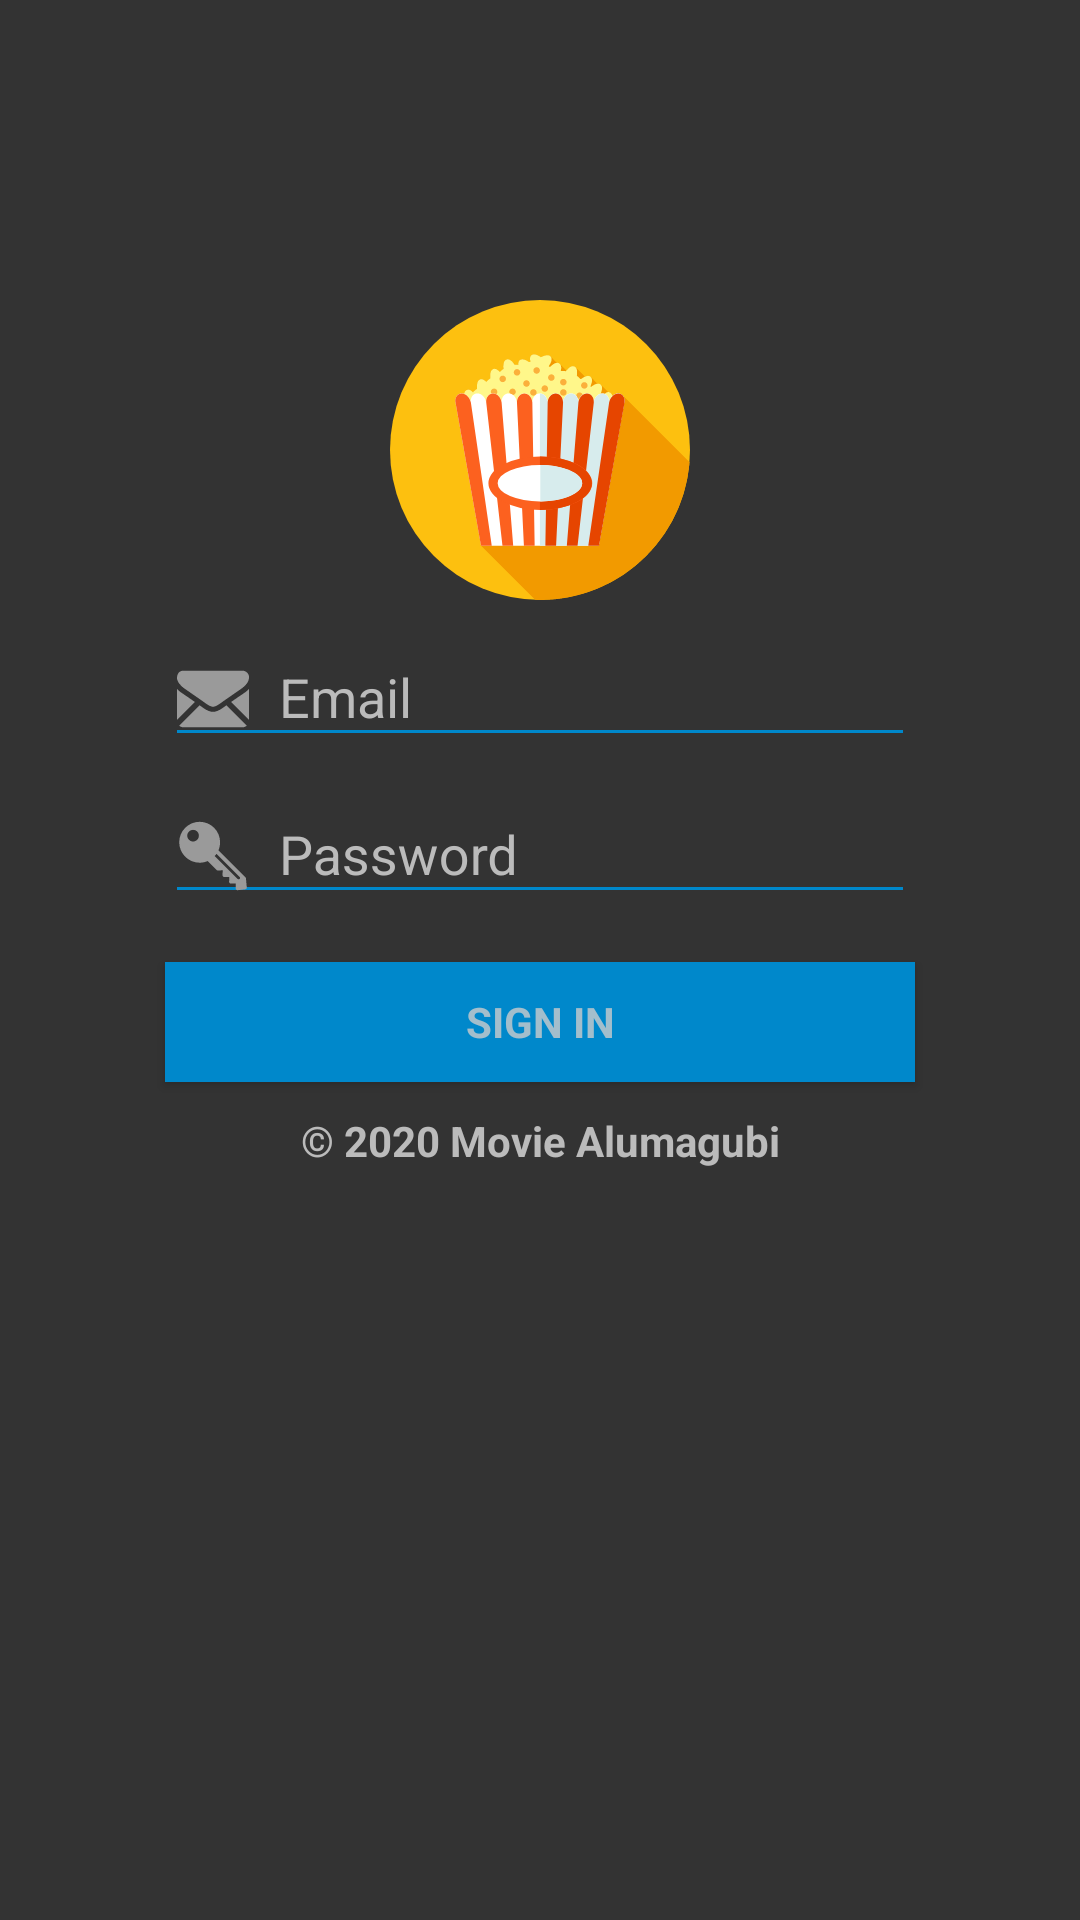

Layout XML and referenced resources for this Android screen:
<!-- AndroidManifest.xml: application theme AppTheme.NoActionBar -->
<!-- res/layout/activity_login.xml -->
<?xml version="1.0" encoding="utf-8"?>
<LinearLayout
    xmlns:android="http://schemas.android.com/apk/res/android"
    xmlns:tools="http://schemas.android.com/tools"
    android:layout_width="match_parent"
    android:layout_height="match_parent"
    android:background="#333"
    tools:context=".LoginActivity">
    <ScrollView
        android:id="@+id/login_form_1"
        android:layout_width="fill_parent"
        android:layout_height="fill_parent">

        <LinearLayout
            android:id="@+id/email_login_form"
            android:layout_width="match_parent"
            android:layout_height="wrap_content"
            android:orientation="vertical">

            <ImageView
                android:id="@+id/gambarLogo"
                android:layout_marginTop="100dp"
                android:layout_width="100dp"
                android:layout_height="100dp"
                android:layout_gravity="center"


                android:src="@drawable/ic_popcorn"/>


            <android.support.design.widget.TextInputLayout
                android:id="@+id/loginLayoutEmail"
                android:layout_width="match_parent"
                android:layout_height="wrap_content"
                android:orientation="vertical"
                android:textAlignment="center"
                android:textColorHint="#bbbbbb"
                >

                <android.support.v7.widget.AppCompatAutoCompleteTextView
                    android:id="@+id/editEmail"
                    android:layout_width="250dp"
                    android:layout_height="wrap_content"
                    android:layout_gravity="center"
                    android:backgroundTint="#0088cb"
                    android:drawableLeft="@drawable/ic_mail"
                    android:drawablePadding="10dp"
                    android:hint="Email"
                    android:inputType="textEmailAddress"
                    android:maxLines="1"
                    android:textColor="#bbbbbb"

                    />


            </android.support.design.widget.TextInputLayout>


            <android.support.design.widget.TextInputLayout
                android:id="@+id/loginLayoutPassword"
                android:layout_width="250dp"
                android:layout_height="wrap_content"
                android:layout_gravity="center"
                android:textColorHint="#bbbbbb">

                <EditText
                    android:id="@+id/editPassword"
                    android:layout_width="match_parent"
                    android:layout_height="wrap_content"
                    android:backgroundTint="#0088cb"
                    android:drawableLeft="@drawable/ic_password"
                    android:drawablePadding="10dp"
                    android:hint="Password"
                    android:imeActionId="@+id/login"
                    android:imeOptions="actionUnspecified"
                    android:inputType="textPassword"
                    android:maxLines="1"
                    android:textColor="#bbbbbb"
                    tools:ignore="InvalidImeActionId" />

            </android.support.design.widget.TextInputLayout>



            <Button
                android:id="@+id/singInButton"
                style="?android:textAppearanceSmall"
                android:layout_width="250dp"
                android:layout_height="40dp"
                android:layout_gravity="center"
                android:layout_marginTop="16dp"
                android:background="#0088cb"
                android:gravity="center"
                android:text="SIGN IN"
                android:textColor="#cccc"
                android:textStyle="bold"
                />


            <TextView
                android:id="@+id/textView2"
                android:layout_width="match_parent"
                android:layout_height="wrap_content"
                android:layout_gravity="center"
                android:gravity="center"
                android:paddingTop="10dp"
                android:text="@string/footer"
                android:textAlignment="center"
                android:textColor="#bbbbbb"
                android:textStyle="bold"/>

        </LinearLayout>

    </ScrollView>
</LinearLayout>
<!-- resources referenced by this layout -->
<resources>
  <!-- drawable ic_mail (drawable-v24) -->
  <vector android:height="24dp" android:viewportHeight="550.795"
      android:viewportWidth="550.795" android:width="24dp" xmlns:android="http://schemas.android.com/apk/res/android">
      <path android:fillColor="#9a9a9a" android:pathData="M501.6,491.8c12.4,0 23.1,-4.1 32.2,-12.2L377.8,323.6c-3.7,2.7 -7.4,5.3 -10.8,7.8c-11.7,8.6 -21.2,15.3 -28.4,20.1c-7.3,4.8 -17,9.7 -29,14.8c-12.1,5 -23.4,7.5 -33.8,7.5h-0.3h-0.3c-10.5,0 -21.7,-2.5 -33.8,-7.5c-12.1,-5 -21.8,-9.9 -29,-14.8c-7.3,-4.8 -16.8,-11.5 -28.4,-20.1c-3.3,-2.4 -6.9,-5 -10.8,-7.8L16.9,479.6c9.1,8.1 19.9,12.2 32.2,12.2H501.6z"/>
      <path android:fillColor="#9a9a9a" android:pathData="M31,225.3C19.4,217.5 9,208.6 0,198.6V436l137.5,-137.5C110,279.2 74.6,254.9 31,225.3z"/>
      <path android:fillColor="#9a9a9a" android:pathData="M520.1,225.3c-41.9,28.3 -77.4,52.7 -106.8,73.2l137.5,137.5V198.6C542,208.4 531.7,217.3 520.1,225.3z"/>
      <path android:fillColor="#9a9a9a" android:pathData="M501.6,59H49.2c-15.8,0 -27.9,5.3 -36.4,16C4.3,85.6 0,99 0,114.9c0,12.9 5.6,26.9 16.9,42c11.3,15.1 23.3,26.9 36,35.5c7,4.9 28,19.5 63,43.8c18.9,13.1 35.4,24.5 49.5,34.4c12.1,8.4 22.4,15.7 31,21.7c1,0.7 2.5,1.8 4.6,3.3c2.2,1.6 5,3.6 8.5,6.1c6.7,4.8 12.2,8.7 16.6,11.7c4.4,3 9.7,6.3 16,10c6.2,3.7 12.1,6.5 17.7,8.3c5.5,1.8 10.7,2.8 15.4,2.8h0.3h0.3c4.7,0 9.8,-0.9 15.4,-2.8c5.5,-1.8 11.4,-4.6 17.7,-8.3c6.2,-3.7 11.6,-7 16,-10c4.4,-3 9.9,-6.9 16.6,-11.7c3.5,-2.5 6.3,-4.5 8.5,-6.1c2.1,-1.5 3.6,-2.6 4.6,-3.3c6.7,-4.7 17.1,-11.9 31.1,-21.6c25.5,-17.7 63,-43.8 112.7,-78.3c15,-10.4 27.5,-23.1 37.5,-37.8c10,-14.7 15.1,-30.2 15.1,-46.4c0,-13.5 -4.9,-25.1 -14.6,-34.7C526.5,63.8 514.9,59 501.6,59z"/>
  </vector>
  <!-- drawable ic_password (drawable-v24) -->
  <vector android:height="24dp" android:viewportHeight="300.0"
      android:viewportWidth="300.0" android:width="24dp" xmlns:android="http://schemas.android.com/apk/res/android">
      <path android:fillColor="#9a9a9a" android:pathData="M287.3,243.01c-0.14,-1.77 -0.93,-3.48 -2.23,-4.75L172.84,126.01c4.42,-10.4 6.75,-21.67 6.75,-33.31c0,-22.75 -8.88,-44.16 -24.94,-60.27C138.56,16.37 117.16,7.5 94.4,7.5c-22.78,0 -44.13,8.87 -60.25,24.95C0.91,65.68 0.9,119.72 34.15,152.94c16.11,16.11 37.47,24.99 60.24,24.99c11.65,0 22.88,-2.35 33.31,-6.77l36.87,36.9c1.53,1.51 3.56,2.32 5.74,2.25l20.09,-0.7l-0.66,20.15c-0.06,2.13 0.7,4.19 2.24,5.71c1.48,1.51 3.57,2.33 5.68,2.25l20.17,-0.69l-0.72,20.12c-0.06,2.13 0.75,4.2 2.24,5.71c1.53,1.51 3.32,2.33 5.74,2.25l20.12,-0.68l-0.67,20.13c-0.12,2.23 0.82,4.38 2.42,5.9c1.47,1.34 3.31,2.06 5.24,2.06c0.28,0 0.56,-0.01 0.85,-0.04l30.85,-3.43c4.17,-0.46 7.2,-4.18 6.85,-8.35L287.3,243.01zM84.11,82.42c-9.48,9.47 -24.8,9.47 -34.25,0c-9.47,-9.47 -9.47,-24.79 0,-34.25c9.46,-9.46 24.77,-9.47 34.25,-0C93.56,57.63 93.56,72.95 84.11,82.42zM260.97,245.57c-1.13,1.13 -2.63,1.69 -4.1,1.69s-2.98,-0.56 -4.1,-1.69l-95.5,-95.53c2.66,-2.87 5.08,-5.89 7.27,-9.06l96.43,96.41C263.22,239.65 263.22,243.32 260.97,245.57z"/>
  </vector>
  <!-- drawable ic_popcorn: vector/xml drawable (drawable, 9066 chars, omitted) -->
  <string name="footer">© 2020 Movie Alumagubi</string>
  <style name="AppTheme.NoActionBar">
          <item name="windowActionBar">false</item>
          <item name="windowNoTitle">true</item>
      </style>
</resources>
